Image classification data set "procesada" (webber0/2025-1C-VA on GitHub). Class labels (6): basura, carton, metal, papel, plastic, vidrio.

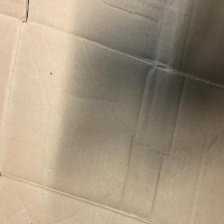
Label: carton

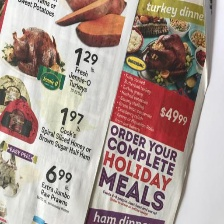
Label: papel

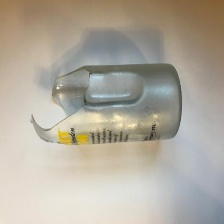
Label: vidrio

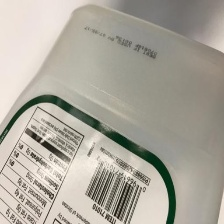
Label: plastic

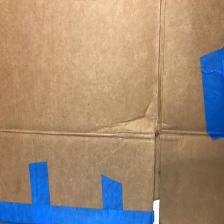
Label: carton

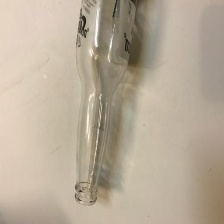
Label: vidrio
